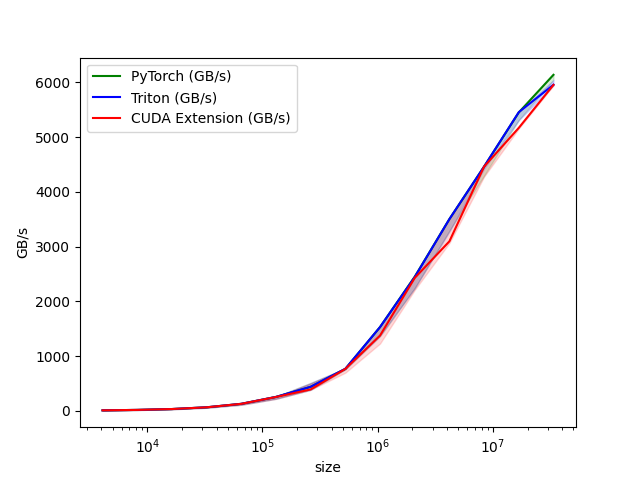

The file beside this chart, header and first rows:
size, PyTorch (GB/s), Triton (GB/s), CUDA Extension (GB/s)
4096, 7.877, 7.959, 7.959
8192, 15.84, 15.92, 15.84
16384, 31.67, 31.67, 31.83
32768, 63.34, 63.67, 63.34
65536, 126.7, 127.3, 126.7
131072, 253.4, 253.4, 252.1
262144, 436.9, 438.9, 390.1
524288, 765, 768, 765
1048576, 1530, 1530, 1375
2097152, 2450, 2442, 2427
4194304, 3503, 3503, 3096
8388608, 4462, 4462, 4462
16777216, 5452, 5457, 5170
33554432, 6140, 5958, 5955
